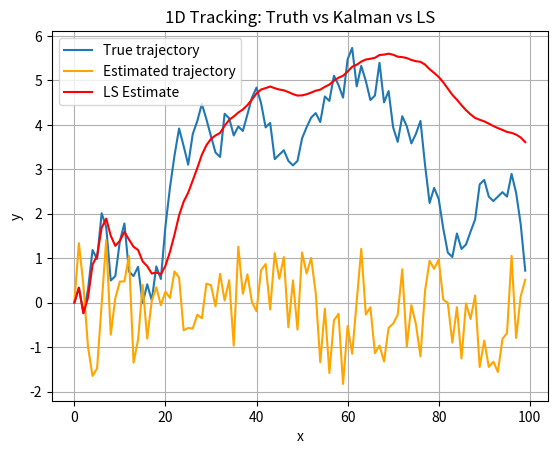

Reproduce this figure in Python.
"""
Particle tracker (alpha–beta filter) in 1D.

#command + optioin + F to find and replace in file 

State estimate: position r_est and velocity v_est
Prediction:
    r_pred = r_est + v_est * dt
Update (when measurement r_meas exists):
    residual = r_meas - r_pred
    r_est = r_pred + alpha * residual
    v_est = v_est + (beta / dt) * residual
"""

import numpy as np
import matplotlib.pyplot as plt

# ====== Constants =======
PROCESS_NOISE = 1.0
MEASUREMENT_NOISE = 2.0

x = 1
SLOPES = [x, x**2, x**3]
EPOCHS = 100
DILUTION = .1

# ====== random particle path ======

particle_actual = np.zeros((EPOCHS, 2), dtype=float)
rng = np.random.default_rng()
SIGNS = [-1, 1]

particle_actual[0] = [0, 0]

for i in range(1, EPOCHS):
    step = DILUTION * rng.choice(SIGNS) * rng.integers(1, 5)**rng.uniform(1, 2)
    particle_actual[i] = [i, particle_actual[i-1, 1] + step]
    
    # num = rng.integers(1, 5)
    # power = rng.uniform(1, 2)
    # sign = rng.choice(SIGNS)
    # move = DILUTION * sign * num**power
    # #particle_actual[i-1, 1] if i > 0 else 1
    # particle_actual[i] = [i, move]

# ==== Kalman Filter ====
"""
Simple kalman filter: x_(K+1) = x_K + w_k
predicting estimate: x_k+1^p = kx_k^e
uncertianty updates: P_k+1 = P_k + Q
Kalman gain: K_k+1 = P_k+1 / (P_k+1 + R)
update estimate: x_k+1^e = x_k+1^p + K_k+1 * (z_k+1 - x_k+1^p)
update uncertianty: P_k+1 = (1 - K_k+1) * P_k+1
"""

particle_estimate = np.zeros((EPOCHS, 2), dtype=float)
initial_estimate = (0.0, 0.0)
particle_estimate[0] = initial_estimate
#initial uncertianty
uncertianty = PROCESS_NOISE + MEASUREMENT_NOISE

for i in range(1, EPOCHS):
    sensor_read = rng.normal(0, np.sqrt(MEASUREMENT_NOISE))
    
    #prediction
    _ , x_pred = particle_estimate[i-1]
    uncertianty = uncertianty + PROCESS_NOISE
    # Kalman gain
    K = uncertianty / (uncertianty + MEASUREMENT_NOISE)
    # Update estimate
    particle_estimate[i] = (i, particle_estimate[i-1][1] + K * (sensor_read - particle_estimate[i-1][1]))
    # Update uncertianty
    uncertianty = (1 - K) * uncertianty + PROCESS_NOISE
    
    


# ===== LS Path =====
"""
num = n * sum(t*x) - -(sum(t) * sum(x))
den = n * sum(t^2) - (sum(t))^2
slope = num / den
intercept = (sum(x) - slope * sum(t)) / n
prediction = slope * t + intercept
"""

particle_ls_estimate = np.zeros((EPOCHS, 2), dtype=float)

for i in range(EPOCHS):
    sum_t = np.sum(particle_actual[:i+1, 0])
    sum_x = np.sum(particle_actual[:i+1, 1])
    sum_tx = np.sum(particle_actual[:i+1, 0] * particle_actual[:i+1, 1])
    sum_t2 = np.sum(particle_actual[:i+1, 0] ** 2)
   

    if i > 1:
        num = i * sum_tx - sum_t * sum_x
        den = i * sum_t2 - sum_t ** 2
        slope = num / den if den != 0 else 0
        intercept = (sum_x - slope * sum_t) / i if i > 0 else 0
    else:
        slope = 0
        intercept = particle_actual[i][1] if i < EPOCHS else 0

    particle_ls_estimate[i] = [i, slope * i + intercept]


# ===== Difference =====

differences = np.zeros((EPOCHS,2), dtype=float)
error = 0.0
for i in range(EPOCHS):
    differences[i][1] = abs(particle_actual[i][1] - particle_estimate[i][1])
    differences[i][0] = i
    error += differences[i][1]**2
    print(f"Actual: {particle_actual[i][1]:.2f}, Estimate: {particle_estimate[i][1]:.2f}, LS Estimate: {particle_ls_estimate[i][1]:.2f}, KalmanDiff: {differences[i][1]:.2f}")
    
error = np.sqrt(error / EPOCHS)
print(f"RMS error: {error:.2f}")
    
# === Plotting ===

plt.figure()
plt.plot(particle_actual[:, 0], particle_actual[:, 1], label="True trajectory")
plt.plot(particle_estimate[:, 0], particle_estimate[:, 1], label="Estimated trajectory", color="orange")
plt.plot(particle_ls_estimate[:, 0], particle_ls_estimate[:, 1], label="LS Estimate", color="red")
#plt.scatter(r_meas_hist[meas_mask, 0], r_meas_hist[meas_mask, 1], s=18, label="Measurements")
plt.xlabel("x")
plt.ylabel("y")
plt.title("1D Tracking: Truth vs Kalman vs LS")
plt.legend()
plt.grid(True)
plt.show()

#print(f"Actual particle path: {particle_actual} \n      Estimated particle path: {particle_estimate}")